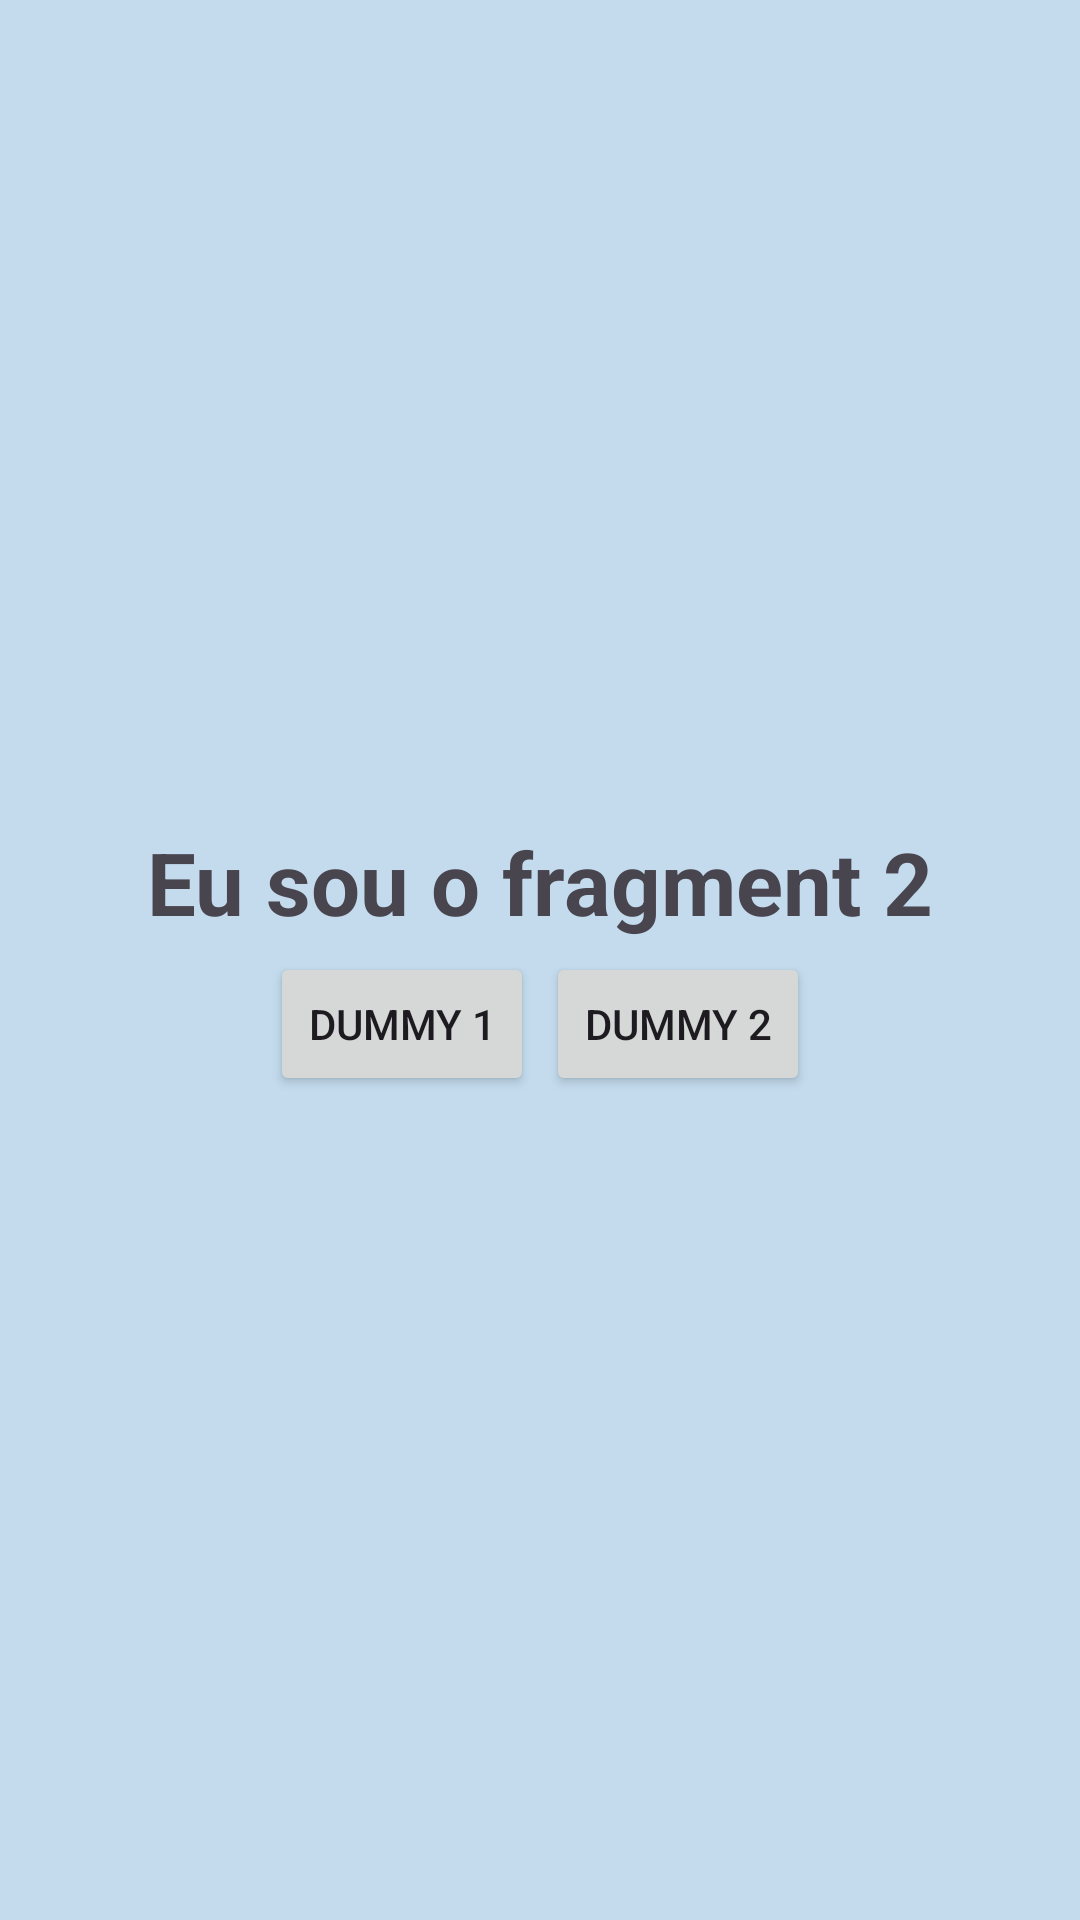

Android layout source for this screen:
<!-- AndroidManifest.xml: application theme Theme.Fragments_sala -->
<!-- res/layout/fragment_fragmento_2.xml -->
<?xml version="1.0" encoding="utf-8"?>
<LinearLayout xmlns:android="http://schemas.android.com/apk/res/android"
    xmlns:tools="http://schemas.android.com/tools"
    android:layout_width="match_parent"
    android:layout_height="match_parent"
    android:background="#C3DBED"
    android:gravity="center"
    android:orientation="vertical"
    tools:context=".Fragmento_2">

    
    <TextView
        android:layout_width="wrap_content"
        android:layout_height="wrap_content"
        android:text="Eu sou o fragment 2"
        android:textSize="14pt"
        android:textStyle="bold" />

    <LinearLayout
        android:layout_width="wrap_content"
        android:layout_height="wrap_content"
        android:orientation="horizontal">

        <Button
            android:id="@+id/button"
            android:layout_width="wrap_content"
            android:layout_height="wrap_content"
            android:layout_marginTop="4dp"
            android:layout_weight="1"
            android:text="Dummy 1" />

        <Button
            android:id="@+id/button2"
            android:layout_width="wrap_content"
            android:layout_height="wrap_content"
            android:layout_marginLeft="4dp"
            android:layout_marginTop="4dp"
            android:layout_weight="1"
            android:text="Dummy 2" />
    </LinearLayout>


</LinearLayout>
<!-- resources referenced by this layout -->
<resources>
  <style name="Theme.Fragments_sala" parent="Base.Theme.Fragments_sala" />
  <style name="Base.Theme.Fragments_sala" parent="Theme.Material3.DayNight.NoActionBar">
          
          
      </style>
</resources>
